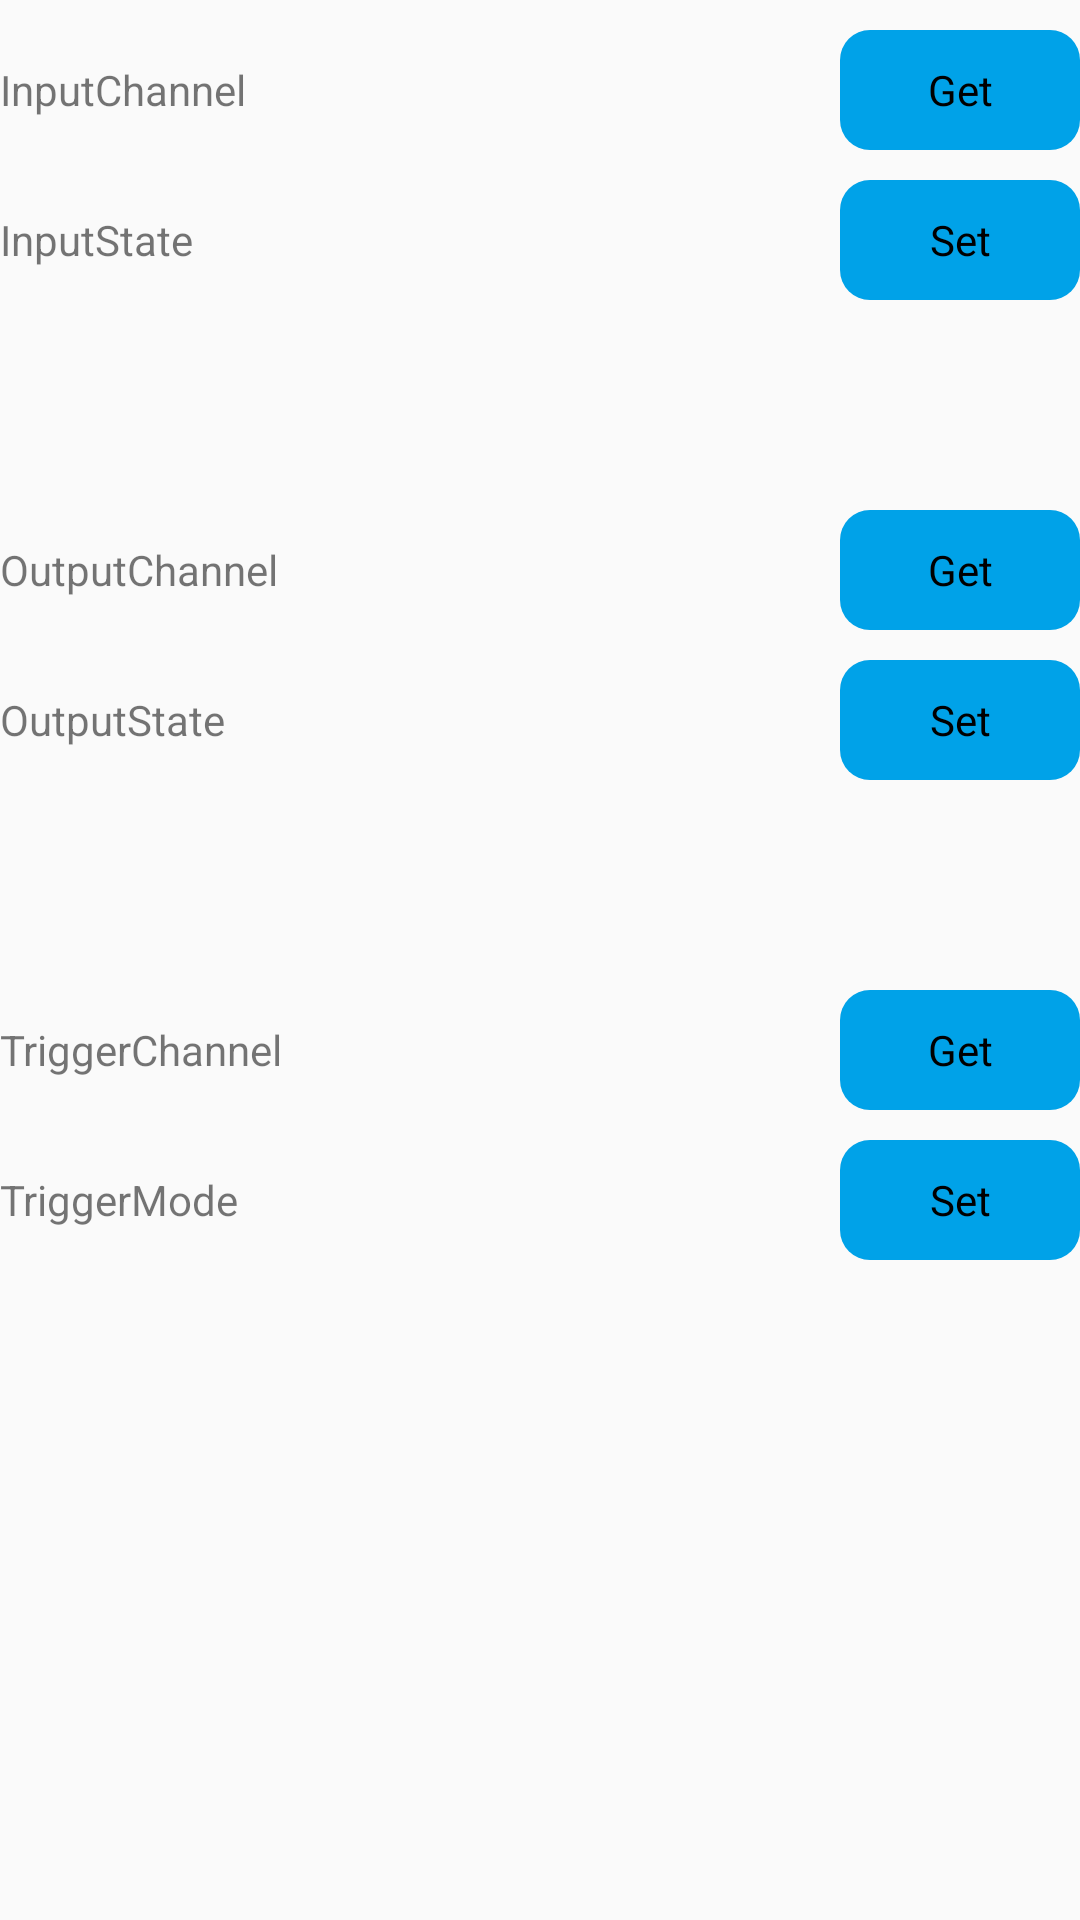

This screen was rendered from an Android layout file. Write that file and the resources it references.
<!-- AndroidManifest.xml: application theme NetSDKBaseTheme -->
<!-- res/layout/activity_alarm_control.xml -->
<?xml version="1.0" encoding="utf-8"?>
<RelativeLayout xmlns:android="http://schemas.android.com/apk/res/android"
    xmlns:tools="http://schemas.android.com/tools"
    android:layout_width="match_parent"
    android:layout_height="match_parent"
    tools:context="com.company.netsdk.activity.AlarmControlActivity">

    <LinearLayout
        android:weightSum="3"
        android:id="@+id/input_channel_linear"
        android:layout_marginTop="10dp"
        android:orientation="horizontal"
        android:layout_width="match_parent"
        android:layout_height="wrap_content">
        <TextView
            android:layout_weight="1"
            android:text="@string/alarm_control_input_channel"
            android:layout_width="40dp"
            android:layout_height="wrap_content" />
        <Spinner
            android:layout_weight="2"
            android:id="@+id/spinner_alarm_input_channel"
            android:layout_width="0dp"
            android:layout_height="40dp"
            android:background="@drawable/wp_spinner_bg"/>

        <Button
            android:layout_weight="3"
            android:textAllCaps="false"
            android:layout_width="80dp"
            android:layout_height="40dp"
            android:text="@string/get"
            android:id="@+id/inputgetbutton"/>
    </LinearLayout>

    <LinearLayout
        android:weightSum="3"
        android:id="@+id/input_state_linear"
        android:layout_marginTop="10dp"
        android:orientation="horizontal"
        android:layout_width="match_parent"
        android:layout_height="wrap_content"
        android:layout_below="@+id/input_channel_linear">
        <TextView
            android:layout_weight="1"
            android:text="@string/alarm_control_input_state"
            android:layout_width="40dp"
            android:layout_height="wrap_content" />
        <Spinner
            android:layout_weight="2"
            android:id="@+id/spinner_alarm_input_state"
            android:layout_width="0dp"
            android:layout_height="40dp"
            android:background="@drawable/wp_spinner_bg"/>

        <Button
            android:textAllCaps="false"
            android:layout_width="80dp"
            android:layout_height="40dp"
            android:text="@string/set"
            android:id="@+id/inputsetbutton"/>
    </LinearLayout>


    <LinearLayout
        android:weightSum="3"
        android:id="@+id/output_channel_linear"
        android:layout_marginTop="70dp"
        android:orientation="horizontal"
        android:layout_width="match_parent"
        android:layout_height="wrap_content"
        android:layout_below="@+id/input_state_linear">
        <TextView
            android:layout_weight="1"
            android:text="@string/alarm_control_output_channel"
            android:layout_width="40dp"
            android:layout_height="wrap_content" />
        <Spinner
            android:layout_weight="2"
            android:id="@+id/spinner_alarm_output_channel"
            android:layout_width="0dp"
            android:layout_height="40dp"
            android:background="@drawable/wp_spinner_bg"/>

        <Button
            android:textAllCaps="false"
            android:layout_width="80dp"
            android:layout_height="40dp"
            android:text="@string/get"
            android:id="@+id/outputgetbutton"/>
    </LinearLayout>

    <LinearLayout
        android:weightSum="3"
        android:id="@+id/output_state_linear"
        android:layout_marginTop="10dp"
        android:orientation="horizontal"
        android:layout_width="match_parent"
        android:layout_height="wrap_content"
        android:layout_below="@+id/output_channel_linear">
        <TextView
            android:layout_weight="1"
            android:text="@string/alarm_control_output_state"
            android:layout_width="40dp"
            android:layout_height="wrap_content" />
        <Spinner
            android:layout_weight="2"
            android:id="@+id/spinner_alarm_output_state"
            android:layout_width="0dp"
            android:layout_height="40dp"
            android:background="@drawable/wp_spinner_bg"/>

        <Button
            android:textAllCaps="false"
            android:layout_width="80dp"
            android:layout_height="40dp"
            android:text="@string/set"
            android:id="@+id/outputsetbutton"/>
    </LinearLayout>


    <LinearLayout
        android:weightSum="3"
        android:id="@+id/trigger_channel_linear"
        android:layout_marginTop="70dp"
        android:orientation="horizontal"
        android:layout_width="match_parent"
        android:layout_height="wrap_content"
        android:layout_below="@+id/output_state_linear">
        <TextView
            android:layout_weight="1"
            android:text="@string/alarm_control_trigger_channel"
            android:layout_width="40dp"
            android:layout_height="wrap_content" />
        <Spinner
            android:layout_weight="2"
            android:id="@+id/spinner_alarm_trigger_channel"
            android:layout_width="0dp"
            android:layout_height="40dp"
            android:background="@drawable/wp_spinner_bg"/>

        <Button
            android:textAllCaps="false"
            android:layout_width="80dp"
            android:layout_height="40dp"
            android:text="@string/get"
            android:id="@+id/triggergetbutton"/>
    </LinearLayout>

    <LinearLayout
        android:weightSum="3"
        android:id="@+id/trigger_mode_linear"
        android:layout_marginTop="10dp"
        android:orientation="horizontal"
        android:layout_width="match_parent"
        android:layout_height="wrap_content"
        android:layout_below="@+id/trigger_channel_linear">
        <TextView
            android:layout_weight="1"
            android:text="@string/alarm_control_trigger_mode"
            android:layout_width="40dp"
            android:layout_height="wrap_content" />
        <Spinner
            android:layout_weight="2"
            android:id="@+id/spinner_alarm_trigger_mode"
            android:layout_width="0dp"
            android:layout_height="40dp"
            android:background="@drawable/wp_spinner_bg"/>

        <Button
            android:textAllCaps="false"
            android:layout_width="80dp"
            android:layout_height="40dp"
            android:text="@string/set"
            android:id="@+id/triggersetbutton"/>
    </LinearLayout>

</RelativeLayout>
<!-- resources referenced by this layout -->
<resources>
  <string name="alarm_control_input_channel">InputChannel</string>
  <string name="alarm_control_input_state">InputState</string>
  <string name="alarm_control_output_channel">OutputChannel</string>
  <string name="alarm_control_output_state">OutputState</string>
  <string name="alarm_control_trigger_channel">TriggerChannel</string>
  <string name="alarm_control_trigger_mode">TriggerMode</string>
  <string name="get">Get</string>
  <string name="set">Set</string>
  <style name="NetSDKBaseTheme" parent="Theme.AppCompat.Light.DarkActionBar">
          <item name="colorPrimary">@color/primaryBlue</item>
          <item name="colorPrimaryDark">@color/primaryBlue</item>
          <item name="colorAccent">@color/colorAccent</item>
          <item name="android:buttonStyle">@style/NetSDKButton</item>
      </style>
  <color name="primaryBlue">#00A2E8</color>
  <color name="colorAccent">#FF4081</color>
  <style name="NetSDKButton" parent="android:Widget.Button">
          <item name="android:background">@drawable/button_selecter</item>
      </style>
  <!-- drawable button_selecter (drawable) -->
  <?xml version="1.0" encoding="utf-8"?>
  <selector xmlns:android="http://schemas.android.com/apk/res/android">
  
      <item android:state_pressed="true" android:drawable="@drawable/button_pressed"/>
      <item android:state_focused="true" android:drawable="@drawable/button_pressed"/>
      <item android:state_selected="true" android:drawable="@drawable/button_pressed"/>
      <item android:state_pressed="false" android:drawable="@drawable/button_normal"/>
  </selector>
  <!-- drawable button_pressed (drawable) -->
  <?xml version="1.0" encoding="utf-8"?>
  <shape xmlns:android="http://schemas.android.com/apk/res/android"
      android:shape="rectangle">
  
          <solid android:color="@color/lightblue" />
          <corners android:radius="10dp"/>
  </shape>
  <!-- drawable button_normal (drawable) -->
  <?xml version="1.0" encoding="utf-8"?>
  <shape xmlns:android="http://schemas.android.com/apk/res/android"
      android:shape="rectangle">
  
  
      <solid android:color="@color/primaryBlue"/>
  
      <corners android:radius="10dp"/>
  </shape>
  <color name="lightblue">#99FFFF</color>
</resources>
